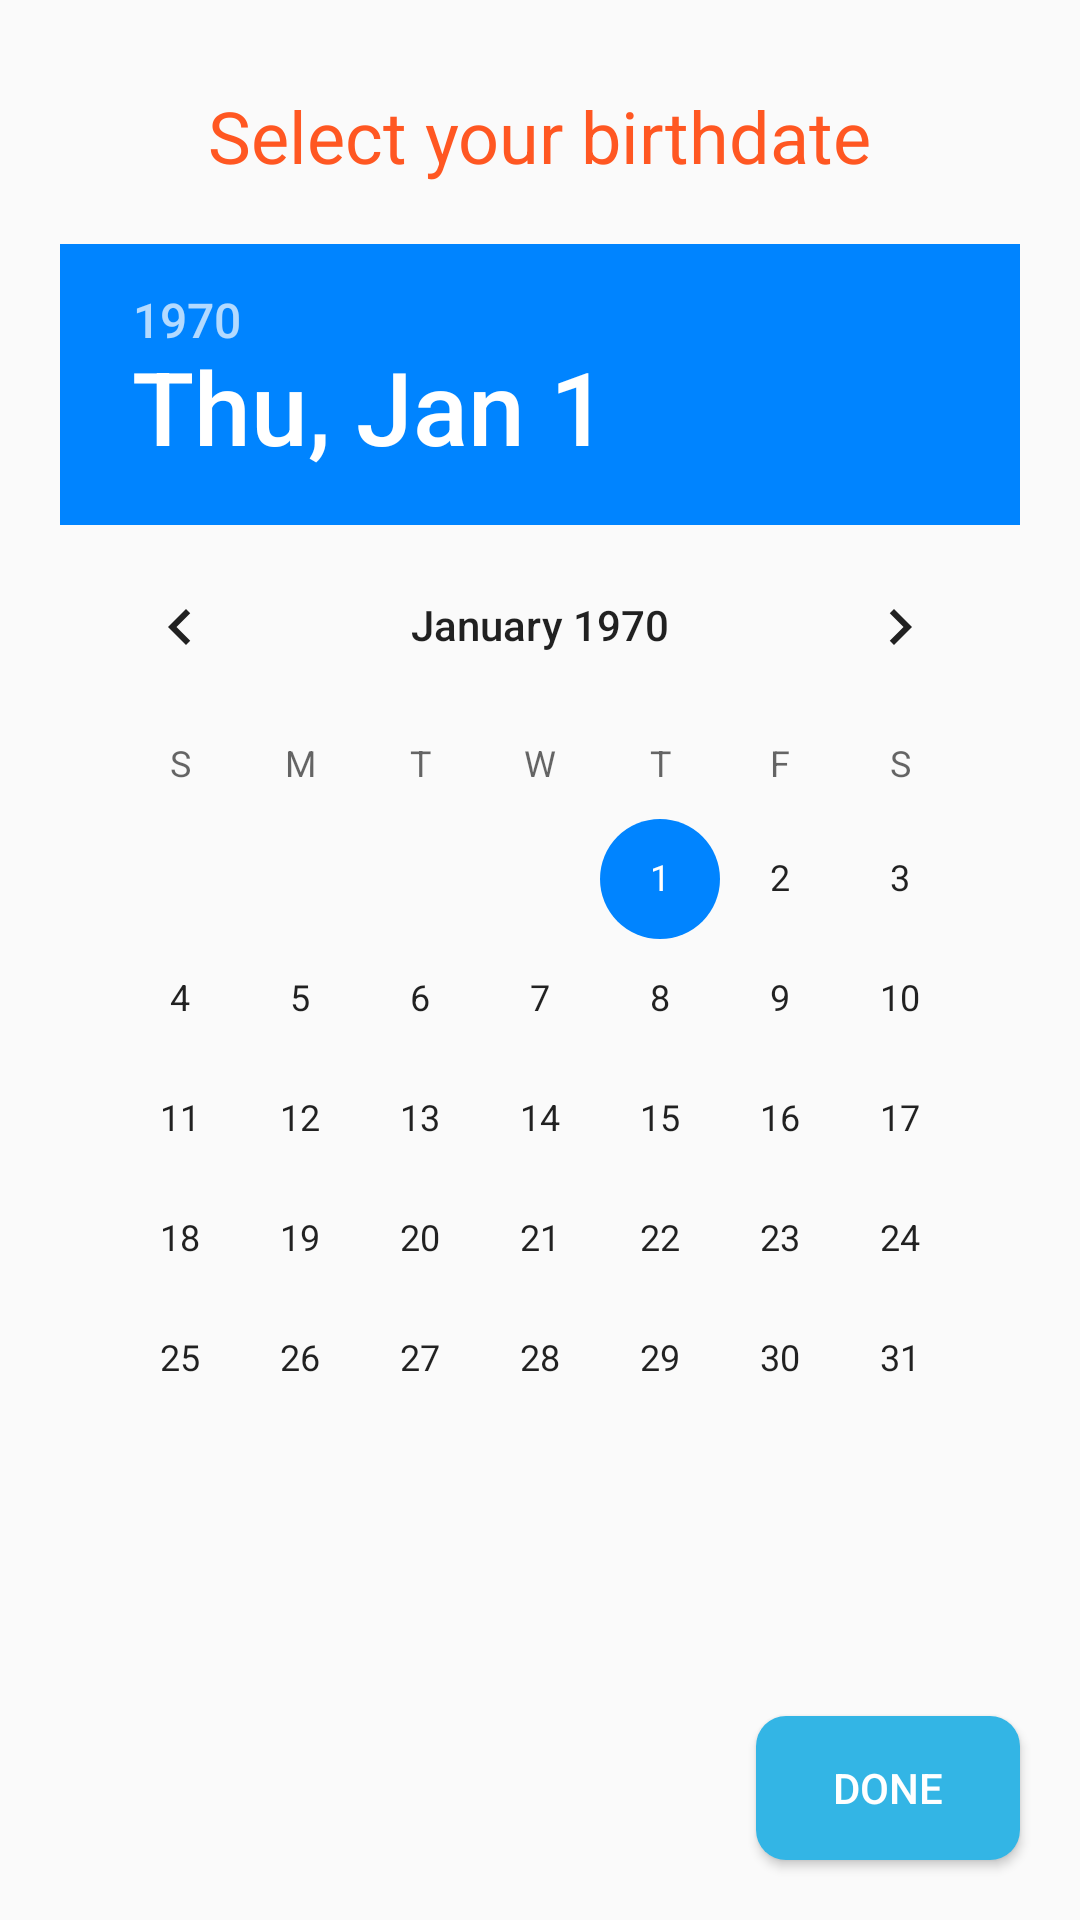

Write the Android layout XML for this screen, with the resource values it uses.
<!-- AndroidManifest.xml: application theme AppTheme -->
<!-- res/layout/birthdate_layout.xml -->
<?xml version="1.0" encoding="utf-8"?>
<RelativeLayout xmlns:android="http://schemas.android.com/apk/res/android"
    android:layout_width="match_parent"
    android:layout_height="match_parent">

    <TextView
        android:id="@+id/title"
        android:layout_width="wrap_content"
        android:layout_height="wrap_content"
        android:layout_alignParentTop="true"
        android:layout_centerHorizontal="true"
        android:layout_marginTop="29dp"
        android:text="Select your birthdate"
        android:textColor="@color/deep_500"
        android:textSize="24sp" />

    <DatePicker
        android:id="@+id/datePicker"
        android:layout_width="wrap_content"
        android:layout_height="wrap_content"
        android:layout_above="@+id/next"
        android:layout_below="@+id/title"
        android:layout_centerHorizontal="true"
        android:layout_marginStart="20dp"
        android:layout_marginTop="20dp"
        android:layout_marginEnd="20dp"
        android:layout_marginBottom="20dp">

    </DatePicker>

    <Button
        android:id="@+id/next"
        android:layout_width="wrap_content"
        android:layout_height="wrap_content"
        android:layout_alignParentEnd="true"
        android:layout_alignParentBottom="true"
        android:layout_marginStart="20dp"
        android:layout_marginTop="20dp"
        android:layout_marginEnd="20dp"
        android:layout_marginBottom="20dp"
        android:background="@drawable/but_see_profile"
        android:text="done"
        android:textColor="@color/colorCardView" />
</RelativeLayout>
<!-- resources referenced by this layout -->
<resources>
  <color name="colorCardView">@android:color/background_light</color>
  <color name="deep_500">#FF5722</color>
  <!-- drawable but_see_profile (drawable-v28) -->
  <?xml version="1.0" encoding="utf-8"?>
  <shape xmlns:android="http://schemas.android.com/apk/res/android" >
  
  
  
      <solid
          android:color="@android:color/holo_blue_light"
  
          />
      <corners
          android:radius="10dp"
          />
  
  </shape>
  <style name="AppTheme" parent="Theme.AppCompat.Light.DarkActionBar">
          
          <item name="colorPrimary">@color/colorPrimary</item>
          <item name="colorPrimaryDark">@color/colorPrimaryDark</item>
          <item name="colorAccent">@color/colorAccent</item>
          
      </style>
  <color name="colorPrimary">#1E88E5</color>
  <color name="colorPrimaryDark">#1976D2</color>
  <color name="colorAccent">#0084ff</color>
</resources>
